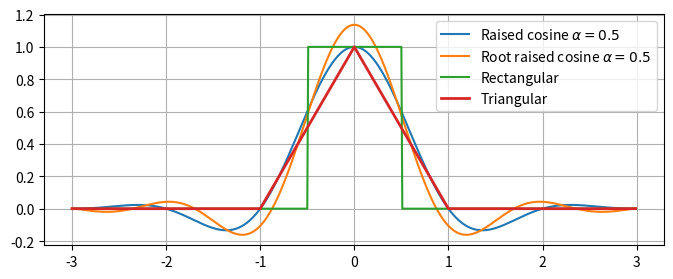
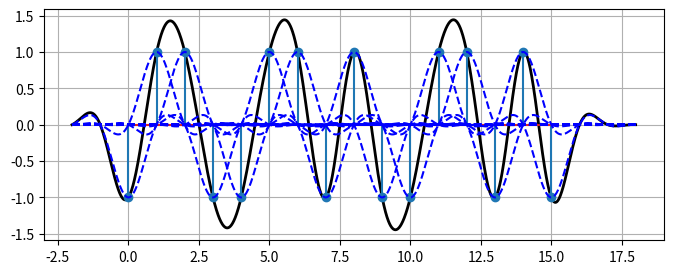
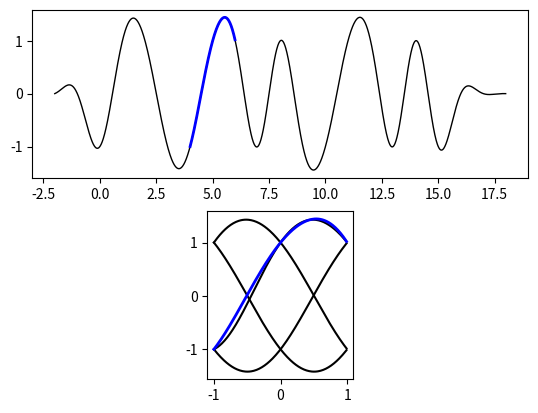
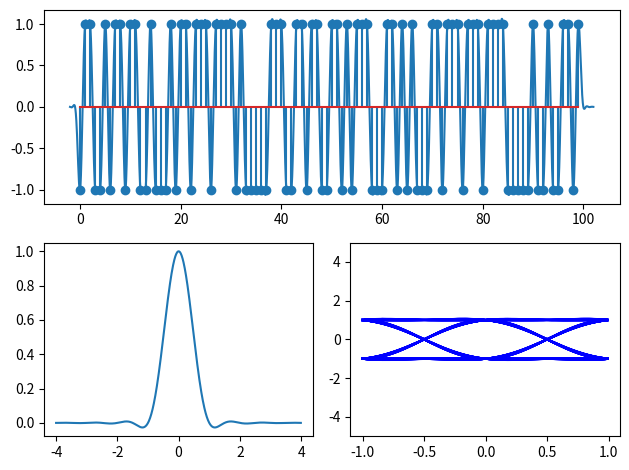
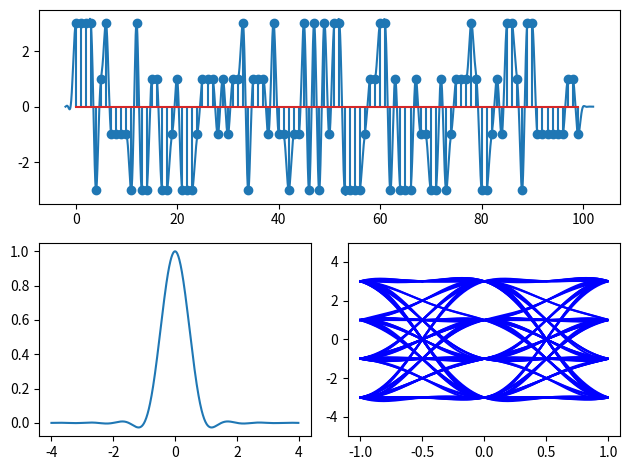

Recreate these plots in Python, in order.
import numpy as np
import matplotlib.pyplot as plt
import time

def get_filter(name, T, rolloff=None):
    def rc(t, beta):
        import warnings
        with warnings.catch_warnings():
            warnings.simplefilter("ignore")
            return np.sinc(t)*np.cos(np.pi*beta*t)/(1-(2*beta*t)**2)
    def rrc(t, beta):
        return (np.sin(np.pi*t*(1-beta))+4*beta*t*np.cos(np.pi*t*(1+beta)))/(np.pi*t*(1-(4*beta*t)**2))
        
    # rolloff is ignored for triang and rect
    if name == 'rect':
        return lambda t: (abs(t/T)<0.5).astype(int)    
    if name == 'triang': 
        return lambda t: (1-abs(t/T)) * (abs(t/T)<1).astype(float)
    elif name == 'rc':
        return lambda t: rc(t/T, rolloff)
    elif name == 'rrc':
        return lambda t: rrc(t/T, rolloff)

T = 1
Fs = 100
t = np.arange(-3*T, 3*T, 1/Fs)
g = get_filter('rc', T, rolloff=0.5)  # RC filter with rolloff alpha=0.5

plt.figure(figsize=(8,3))
plt.plot(t, get_filter('rc', T, rolloff=0.5)(t), label=r'Raised cosine $\alpha=0.5$')
plt.plot(t, get_filter('rrc', T, rolloff=0.5)(t), label=r'Root raised cosine $\alpha=0.5$')
plt.plot(t, get_filter('rect', T)(t), label=r'Rectangular')
plt.plot(t, get_filter('triang', T)(t), label=r'Triangular', lw=2)
plt.legend()
plt.grid()


###############################################################
b = np.array([0, 1, 1, 0, 0, 1, 1, 0, 1, 0, 0, 1, 1, 0, 1, 0])
d = 2*b-1
print ("d=%s" % d)

def get_signal(g, d):
    """Generate the transmit signal as sum(d[k]*g(t-kT))"""
    t = np.arange(-2*T, (len(d)+2)*T, 1/Fs)
    g0 = g(np.array([1e-8]))
    xt = sum(d[k]*g(t-k*T) for k in range(len(d)))
    return t, xt/g0


fig = plt.figure(figsize=(8,3))
t, xt = get_signal(g, d)
plt.plot(t, xt, 'k-', lw=2, label='$x(t)$')
plt.stem(T*np.arange(len(d)), d)
for k in range(len(d)):
    plt.plot(t, d[k]*g(t-k*T), 'b--', label='$d[k]g(t-kT)$')

#plt.legend()
plt.grid()

###############################################################
def showEyeDiagramDrawing(xt, T, partInd):
    plt.subplot(211)
    plt.plot(t, xt, 'k-', lw=1, label='$x(t)$') # Plot the overall signal
    
    sigStart = 2*T*Fs  # ignore some transient effects at the beginning of the signal
    samples_perT = Fs*T
    samples_perWindow = 2*T*Fs
    # extract the part of the signal we use for the current part of the eye diagram
    sig_part = xt[sigStart + samples_perT*partInd + np.arange(samples_perWindow)]
    t_emphasize = np.arange(2*T+T*partInd, 2*T+T*partInd+2*T, 1/Fs) + t.min()
    # mark the part of the signal that currently contributes to the eye diagram
    plt.plot(t_emphasize, sig_part, 'b-', lw=2)   
    
    
    plt.subplot(235)
    t_part = np.arange(-T, T, 1/Fs)
    # draw all parts of the eye diagram from previous signal portions in black
    for p in range(partInd):
        plt.plot(t_part, xt[sigStart + samples_perT*p + np.arange(samples_perWindow)], 'k-')
    # draw the current part of the eye diagram in thick blue
    plt.plot(t_part, sig_part, 'b-', lw=2)

###############################################################
plt.figure()
partInd = 4
showEyeDiagramDrawing(xt, T, partInd)
    
###############################################################
def drawFullEyeDiagram(xt):
    """Draw the eye diagram using all parts of the given signal xt"""
    samples_perT = Fs*T
    samples_perWindow = 2*Fs*T
    parts = []
    startInd = 2*samples_perT   # ignore some transient effects at beginning of signal
    
    for k in range(int(len(xt)/samples_perT) - 6):
        parts.append(xt[startInd + k*samples_perT + np.arange(samples_perWindow)])
    parts = np.array(parts).T
    
    t_part = np.arange(-T, T, 1/Fs)
    plt.plot(t_part, parts, 'b-')

###############################################################
def drawSignals(g, data=None):
    """Draw the transmit signal, the used filter and the resulting eye-diagram
    into one figure."""
    N = 100;
    if data is None:
        data = 2*((np.random.randn(N)>0))-1
        # fix the first 10 elements for  keeping the shown graphs constant
        # between eye diagrams
        data[0:10] = 2*np.array([0, 1, 1, 0, 0, 1, 0, 1, 1, 0])-1
    
    t, xt = get_signal(g, data)

    plt.subplot(223)
    t_g = np.arange(-4*T, 4*T, 1/Fs)
    plt.plot(t_g, g(t_g))

    
    plt.subplot(211)
    plt.plot(t, xt)
    plt.stem(data)
    
    plt.subplot(224)
    drawFullEyeDiagram(xt); plt.ylim((-5,5))
    plt.tight_layout()

###############################################################
def showRCEyeDiagram(alpha):
    g = get_filter('rc', T=1, rolloff=alpha)
    drawSignals(g)

###############################################################
fig = plt.figure()
showRCEyeDiagram(alpha=1)

###############################################################
fig = plt.figure()
N = 100
data = 3-2*np.arange(4)[np.random.randint(4, size=N)]
print (data[:10])
drawSignals(get_filter('rc', T=1, rolloff=1), data=data)


plt.show()


